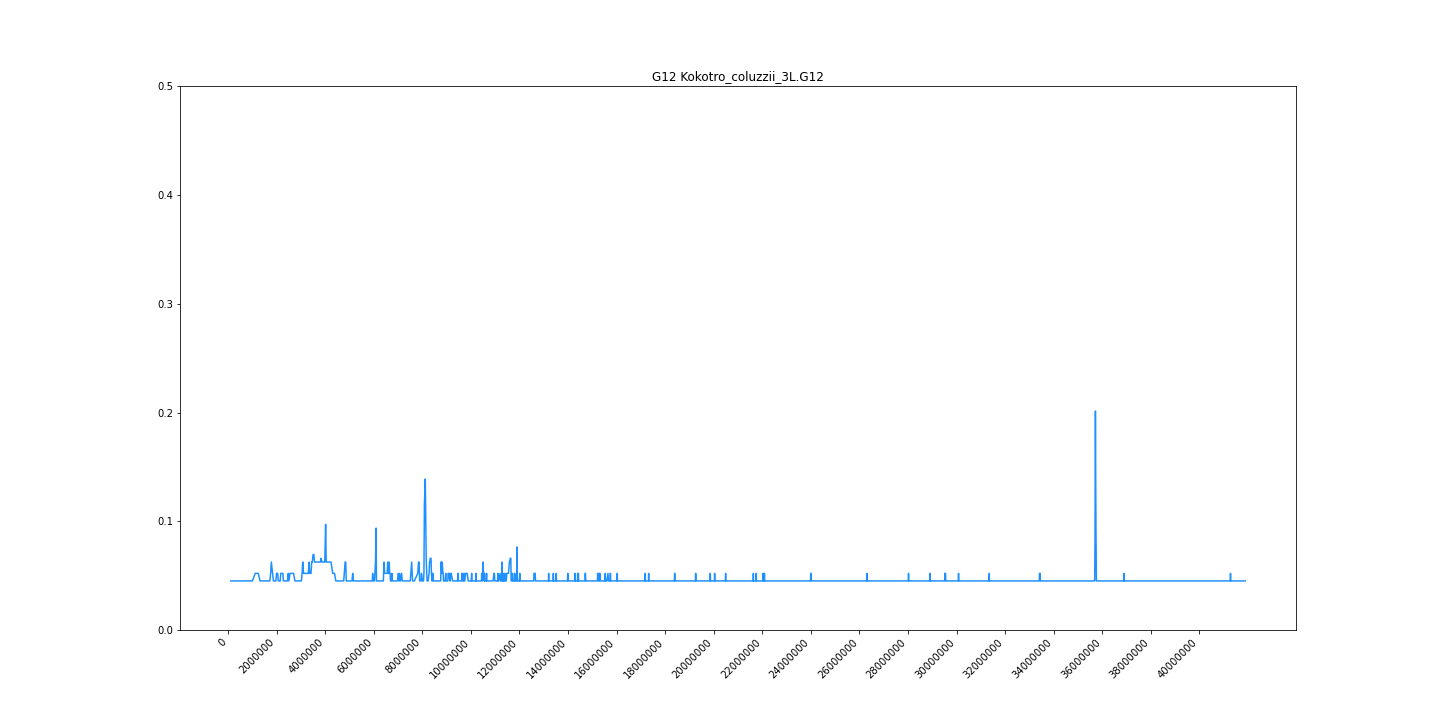

The data file committed next to this chart (first rows):
midpoint	G12
110490	0.04514
271974	0.04514
394430	0.04514
627684	0.04514
726020	0.04514
794190	0.04514
847504	0.04514
919344	0.04514
1002498	0.04514
1116763	0.05208
1245162	0.05208
1316888	0.04514
1480298	0.04514
1536250	0.04514
1608019	0.04514
1720176	0.04514
1754562	0.05208
1782324	0.0625
1836192	0.05208
1868100	0.04514
1902686	0.04514
1943769	0.04514
1973118	0.04514
1996036	0.05208
2022146	0.05208
2043294	0.05208
2069376	0.04514
2095396	0.04514
2120644	0.04514
2146824	0.04514
2171744	0.05208
2206658	0.05208
2227659	0.05208
2258474	0.05208
2279162	0.04514
2322856	0.04514
2367556	0.04514
2395855	0.04514
2423646	0.04514
2450724	0.04514
2479905	0.05208
2506952	0.04514
2549094	0.05208
2576318	0.05208
2610866	0.05208
2635986	0.05208
2671230	0.05208
2699296	0.05208
2752751	0.04514
2793374	0.04514
2825142	0.04514
2844622	0.04514
2867547	0.04514
2889540	0.04514
2913229	0.04514
2929931	0.04514
2948853	0.04514
2988561	0.04514
3019537	0.04514
3049386	0.05208
... 3,857 more rows
